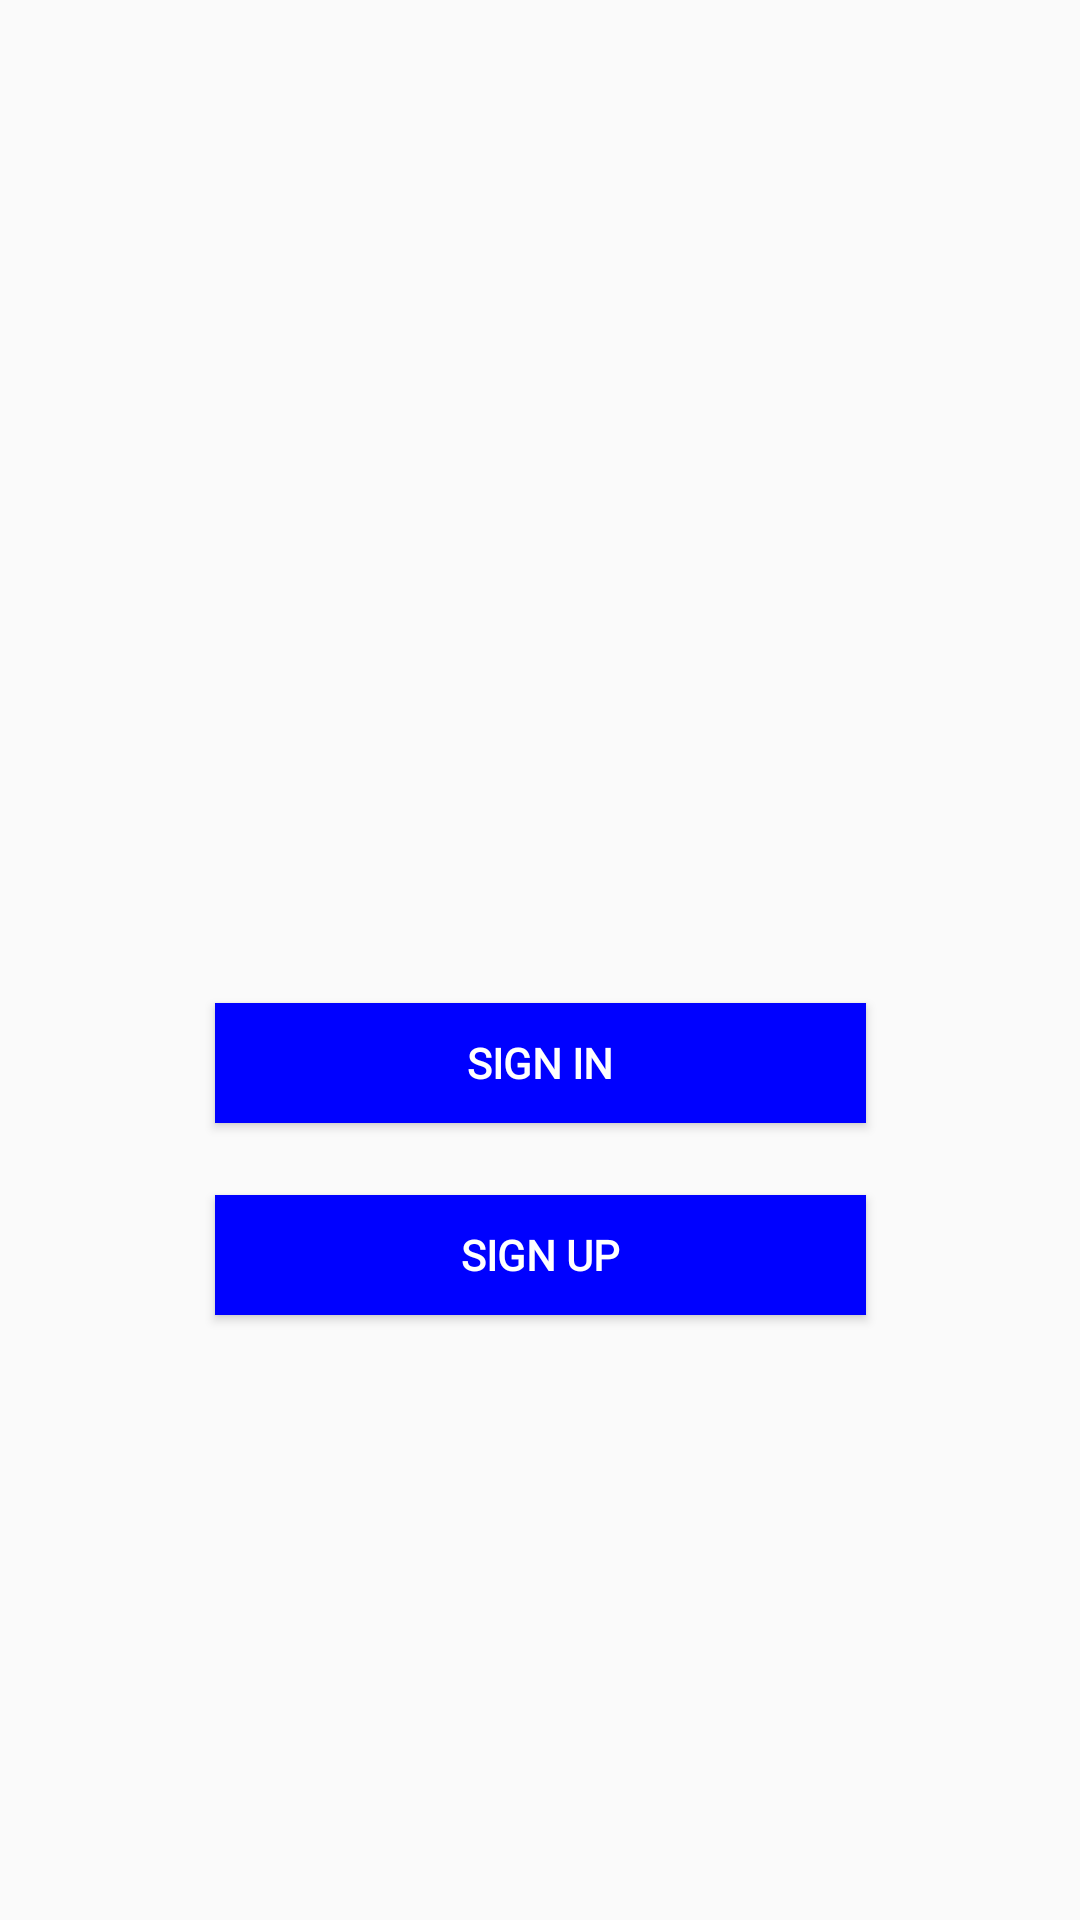

This screen was rendered from an Android layout file. Write that file and the resources it references.
<!-- AndroidManifest.xml: application theme AppTheme -->
<!-- res/layout/activity_register_login.xml -->
<?xml version="1.0" encoding="utf-8"?>
<androidx.constraintlayout.widget.ConstraintLayout xmlns:android="http://schemas.android.com/apk/res/android"
    xmlns:app="http://schemas.android.com/apk/res-auto"
    xmlns:tools="http://schemas.android.com/tools"
    android:layout_width="match_parent"
    android:layout_height="match_parent"
    tools:context=".RegisterLogin">

    <Button
        android:id="@+id/signUp"
        android:layout_width="217dp"
        android:layout_height="40dp"
        android:background="@color/correct_dark_blue"

        android:clickable="true"
        android:fontFamily="@font/lato"
        android:onClick="registerbtn"
        android:text="Sign up"
        android:textColor="#FFFFFF"
        android:textStyle="bold"
        app:layout_constraintBottom_toBottomOf="parent"
        app:layout_constraintEnd_toEndOf="parent"
        app:layout_constraintStart_toStartOf="parent"
        app:layout_constraintTop_toTopOf="parent"
        app:layout_constraintVertical_bias="0.664" />

    <Button
        android:id="@+id/signIn"
        android:layout_width="217dp"
        android:layout_height="40dp"
        android:background="@color/correct_dark_blue"

        android:clickable="false"
        android:fontFamily="@font/lato"
        android:text="sign in"
        android:textColor="#FFFFFF"
        android:textStyle="bold"
        app:layout_constraintBottom_toBottomOf="parent"
        app:layout_constraintEnd_toEndOf="parent"
        app:layout_constraintStart_toStartOf="parent"
        app:layout_constraintTop_toTopOf="parent"
        app:layout_constraintVertical_bias="0.557" />

    <ImageView
        android:id="@+id/imageView2"
        android:layout_width="wrap_content"
        android:layout_height="wrap_content"
        app:layout_constraintBottom_toBottomOf="parent"
        app:layout_constraintEnd_toEndOf="parent"
        app:layout_constraintStart_toStartOf="parent"
        app:layout_constraintTop_toTopOf="parent"
        app:layout_constraintVertical_bias="0.286"
        app:srcCompat="@drawable/splash_logo" />
</androidx.constraintlayout.widget.ConstraintLayout>
<!-- resources referenced by this layout -->
<resources>
  <color name="correct_dark_blue">#0001FF</color>
  <!-- drawable splash_logo: png bitmap (drawable, 12758 bytes) -->
  <style name="AppTheme" parent="Theme.AppCompat.Light.DarkActionBar">
          
          <item name="colorPrimary">@color/colorPrimary</item>
          <item name="colorPrimaryDark">@color/colorPrimaryDark</item>
          <item name="colorAccent">@color/colorAccent</item>
          
  
      </style>
  <color name="colorPrimary">#6200EE</color>
  <color name="colorPrimaryDark">#3700B3</color>
  <color name="colorAccent">#03DAC5</color>
</resources>
